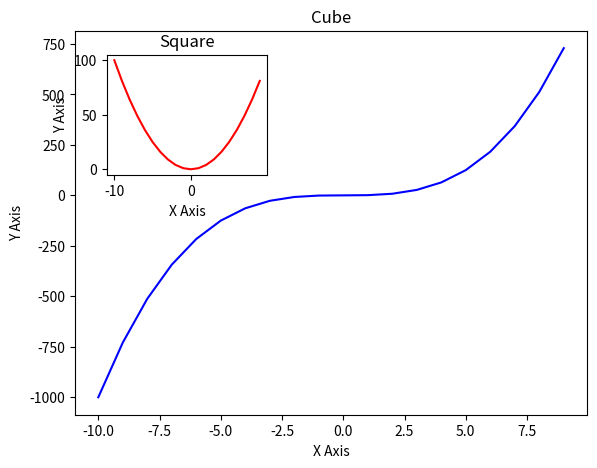
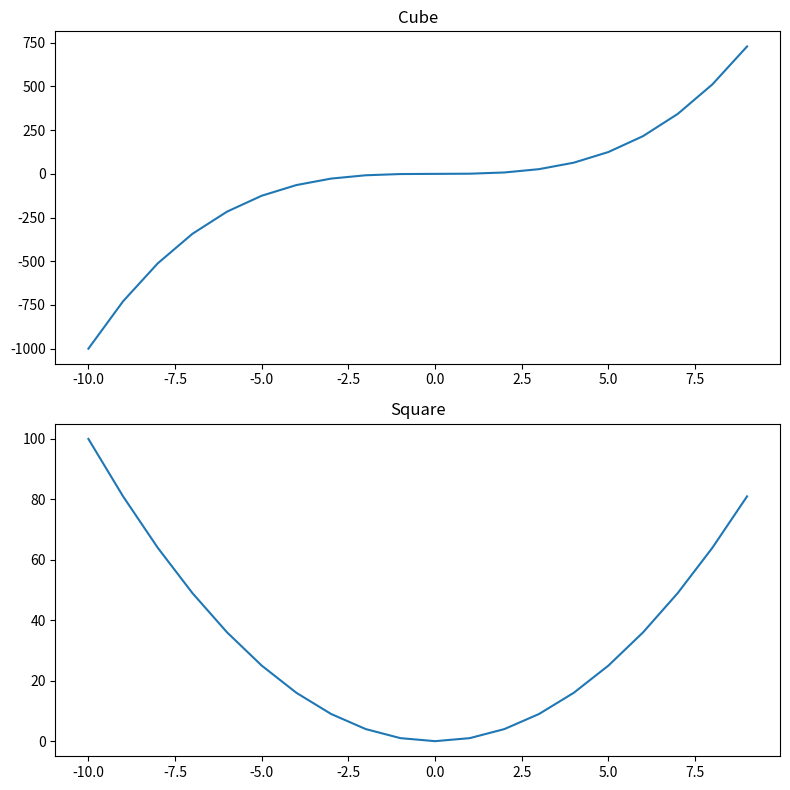

Write the Python code that produced these figures, in order.
import matplotlib.pyplot as plt
import numpy as np

x = np.linspace(-10,9,20)
y = x ** 3
z = x ** 2

figure = plt.figure()
# kulanmazsakta otomatik olarak bir tane oluştur 
axes_cube = figure.add_axes([0.1,0.1,0.8,0.8])
# sol, alt, genişlik, yükseklik

axes_cube.plot(x,y,'b')
axes_cube.set_xlabel("X Axis")
axes_cube.set_ylabel("Y Axis")
axes_cube.set_title("Cube")

axes_square = figure.add_axes([0.15,0.6,0.25,0.25])
axes_square.plot(x,z,'r')
axes_square.set_xlabel("X Axis")
axes_square.set_ylabel("Y Axis")
axes_square.set_title("Square")

"""
figure = plt.figure()

axes = figure.add_axes([0,0,1,1])

axes.plot(x,z,label="Square")
axes.plot(x,y,label="Cube")
axes.legend(loc=4)
"""

fig,axes = plt.subplots(nrows=2,ncols=1,figsize=(8,8))

axes[0].plot(x,y)
axes[0].set_title("Cube")
axes[1].plot(x,z)
axes[1].set_title("Square")

plt.tight_layout()
fig.savefig("figure2.pdf")

plt.show()


